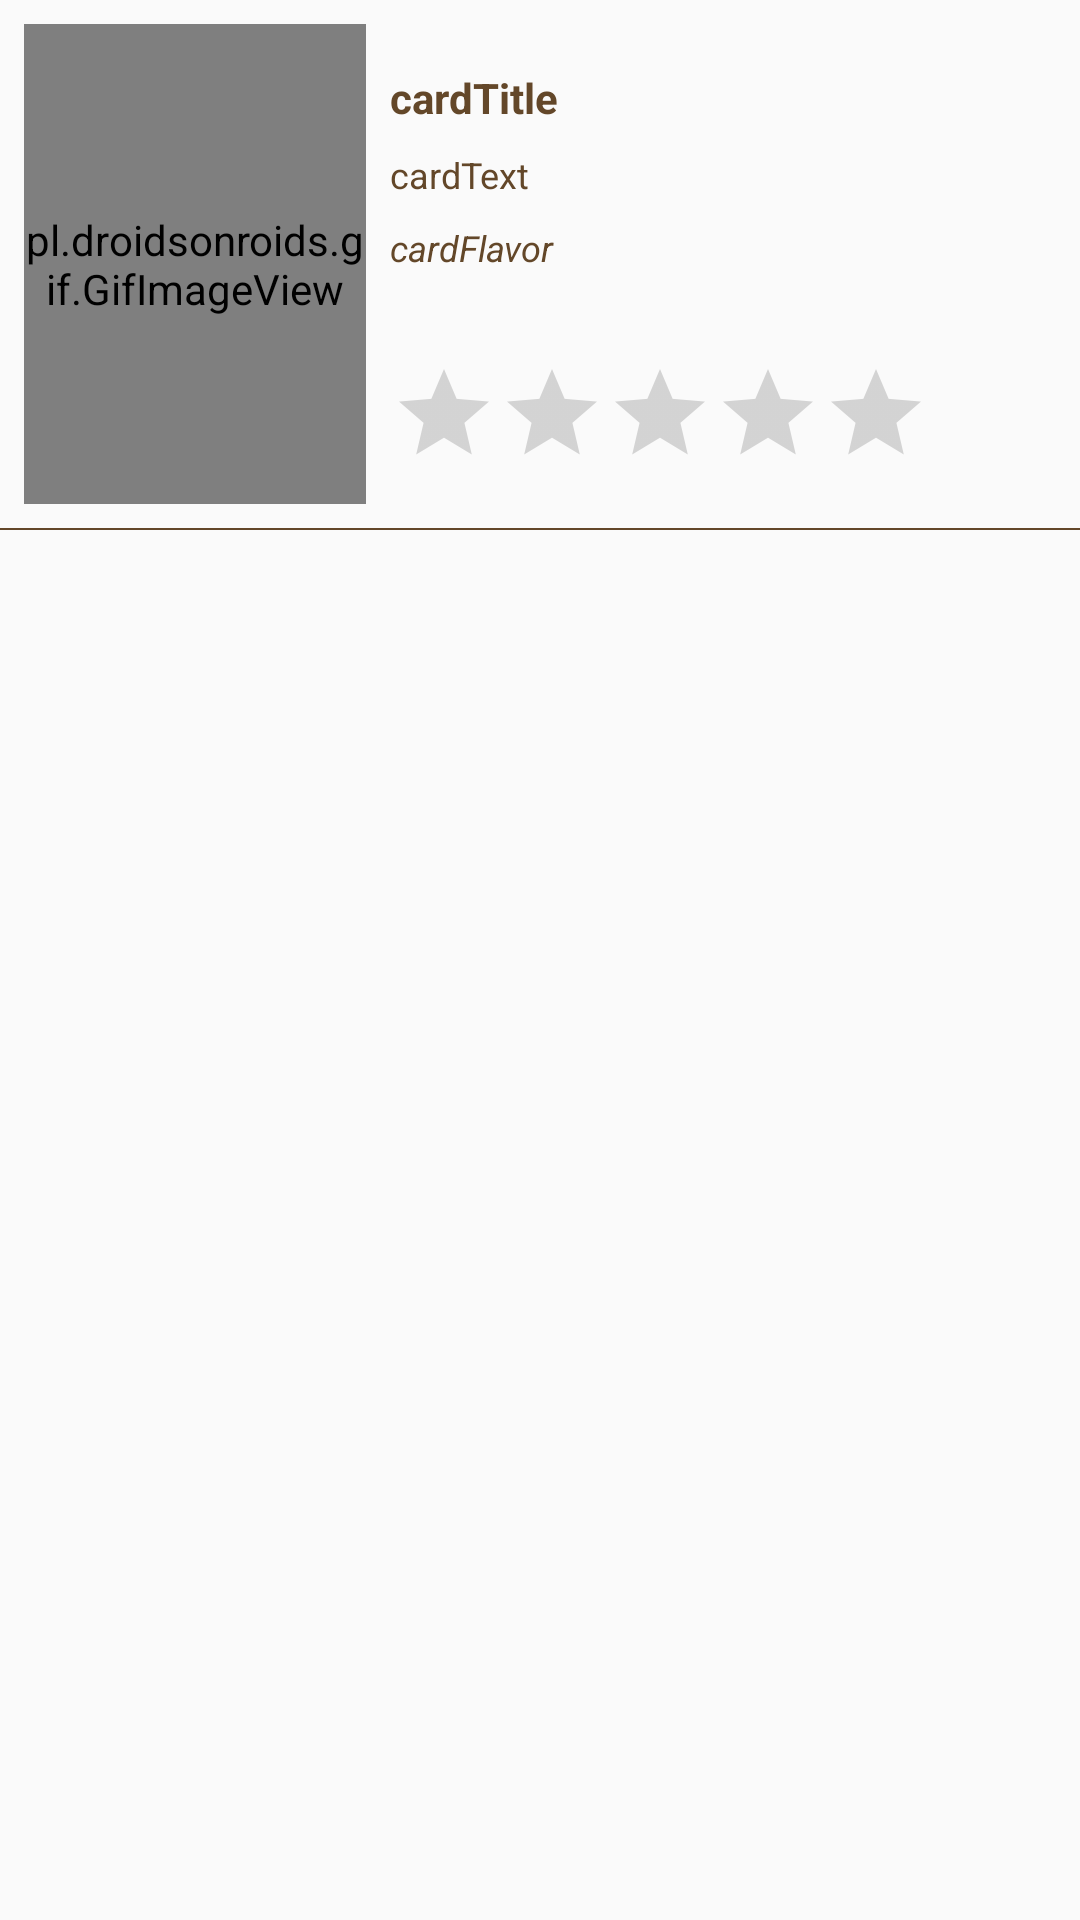

This screen was rendered from an Android layout file. Write that file and the resources it references.
<!-- AndroidManifest.xml: application theme AppTheme -->
<!-- res/layout/card_row.xml -->
<?xml version="1.0" encoding="utf-8"?>
<android.support.constraint.ConstraintLayout xmlns:android="http://schemas.android.com/apk/res/android"
    xmlns:app="http://schemas.android.com/apk/res-auto"
    xmlns:tools="http://schemas.android.com/tools"
    android:layout_width="match_parent"
    android:layout_height="wrap_content"
    tools:layout_editor_absoluteY="25dp">

    <pl.droidsonroids.gif.GifImageView
        android:id="@+id/cardImgView"
        android:layout_width="114dp"
        android:layout_height="160dp"
        android:layout_marginStart="8dp"
        android:layout_marginTop="8dp"
        android:scaleType="centerCrop"
        app:layout_constraintStart_toStartOf="parent"
        app:layout_constraintTop_toTopOf="parent" />

    <RatingBar
        android:id="@+id/ratingBar"
        style="@style/Widget.AppCompat.RatingBar.Indicator"
        android:layout_width="180dp"
        android:layout_height="wrap_content"
        android:layout_marginStart="8dp"
        android:layout_marginTop="120dp"
        android:clickable="false"
        app:layout_constraintStart_toEndOf="@+id/cardImgView"
        app:layout_constraintTop_toTopOf="parent" />

    <TextView
        android:id="@+id/cardTitle"
        android:layout_width="0dp"
        android:layout_height="wrap_content"
        android:layout_marginEnd="8dp"
        android:layout_marginStart="8dp"
        android:layout_marginTop="15dp"
        android:text="cardTitle"
        android:textColor="@color/colorPrimary"
        android:textStyle="bold"
        app:layout_constraintEnd_toEndOf="parent"
        app:layout_constraintStart_toEndOf="@+id/cardImgView"
        app:layout_constraintTop_toTopOf="@+id/cardImgView" />

    <TextView
        android:id="@+id/cardText"
        android:layout_width="0dp"
        android:layout_height="wrap_content"
        android:layout_marginEnd="8dp"
        android:layout_marginStart="8dp"
        android:layout_marginTop="8dp"
        android:text="cardText"
        android:textColor="@color/colorPrimary"
        android:textSize="12sp"
        app:layout_constraintEnd_toEndOf="parent"
        app:layout_constraintStart_toEndOf="@+id/cardImgView"
        app:layout_constraintTop_toBottomOf="@+id/cardTitle" />

    <TextView
        android:id="@+id/cardFlavor"
        android:layout_width="0dp"
        android:layout_height="wrap_content"
        android:layout_marginEnd="8dp"
        android:layout_marginStart="8dp"
        android:layout_marginTop="8dp"
        android:text="cardFlavor"
        android:textColor="@color/colorPrimary"
        android:textSize="12sp"
        android:textStyle="italic"
        app:layout_constraintEnd_toEndOf="parent"
        app:layout_constraintStart_toEndOf="@+id/cardImgView"
        app:layout_constraintTop_toBottomOf="@+id/cardText" />

    <TextView
        android:id="@+id/textView4"
        android:layout_width="0dp"
        android:layout_height="0.5dp"
        android:layout_marginTop="8dp"
        android:background="@color/colorPrimary"
        app:layout_constraintEnd_toEndOf="parent"
        app:layout_constraintStart_toStartOf="parent"
        app:layout_constraintTop_toBottomOf="@+id/cardImgView" />

</android.support.constraint.ConstraintLayout>
<!-- resources referenced by this layout -->
<resources>
  <color name="colorPrimary">#634729</color>
  <style name="AppTheme" parent="Theme.AppCompat.Light.NoActionBar">
          
          <item name="android:statusBarColor">@android:color/transparent</item>
          <item name="colorPrimary">@color/colorPrimary</item>
          <item name="colorPrimaryDark">@color/colorPrimaryDark</item>
          <item name="colorAccent">@color/colorAccent</item>
  
      </style>
  <color name="colorPrimaryDark">#3a2209</color>
  <color name="colorAccent">#FF4081</color>
</resources>
